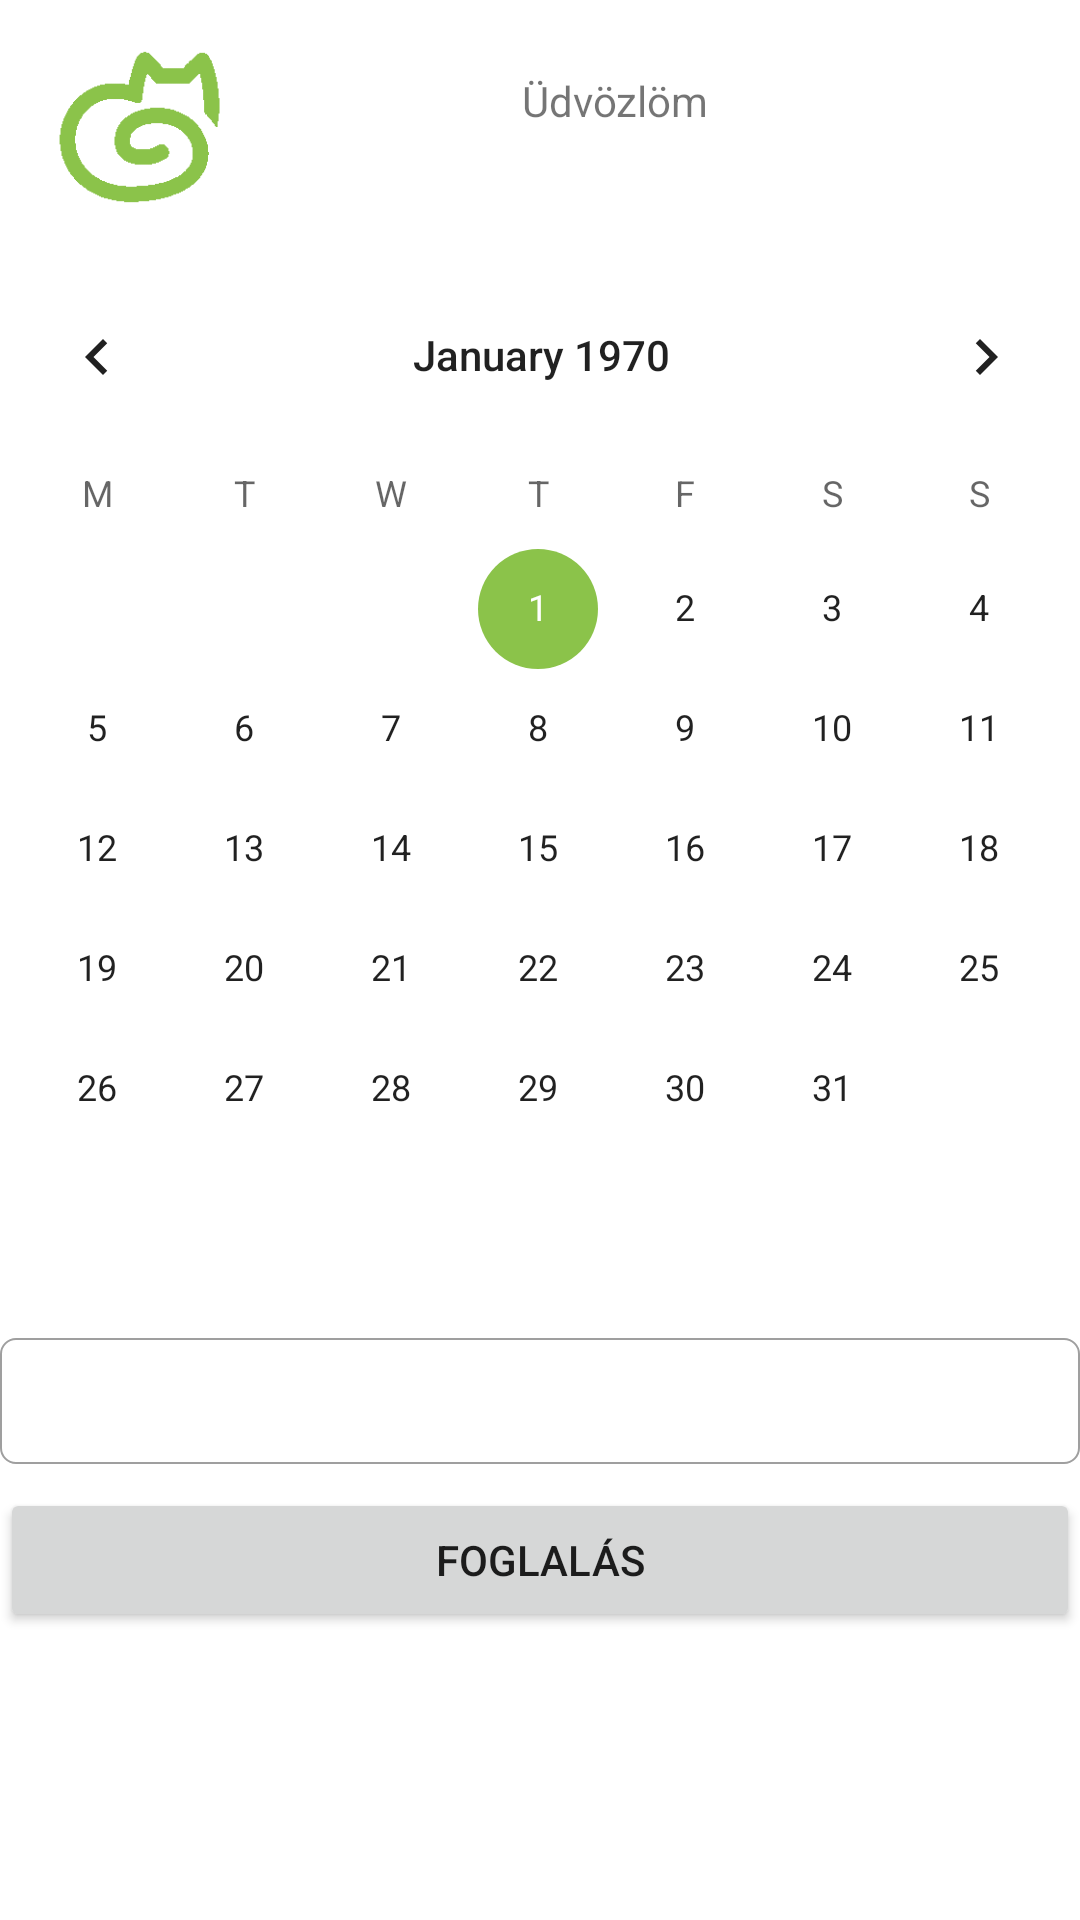

Here is an Android app screen rendered from its layout file. Give the layout XML and the strings, colors and styles it references.
<!-- AndroidManifest.xml: application theme Theme.FireBaseLogin -->
<!-- res/layout/activity_booking.xml -->
<?xml version="1.0" encoding="utf-8"?>
<androidx.constraintlayout.widget.ConstraintLayout xmlns:android="http://schemas.android.com/apk/res/android"
    xmlns:app="http://schemas.android.com/apk/res-auto"
    xmlns:tools="http://schemas.android.com/tools"
    android:layout_width="match_parent"
    android:layout_height="match_parent"
    android:foregroundGravity="center"
    tools:context=".activities.UserActivity">


    <ImageView
        android:id="@+id/booking_iv_logo"
        android:layout_width="62dp"
        android:layout_height="53dp"
        android:layout_marginStart="16dp"
        android:layout_marginTop="16dp"
        app:layout_constraintStart_toStartOf="parent"
        app:layout_constraintTop_toTopOf="parent"
        app:srcCompat="@drawable/catlogo" />

    <TextView
        android:id="@+id/booking_tv_title"
        android:layout_width="wrap_content"
        android:layout_height="wrap_content"
        android:layout_marginTop="8dp"
        android:text="Üdvözlöm"
        app:layout_constraintEnd_toStartOf="@+id/guideline3"
        app:layout_constraintHorizontal_bias="0.372"
        app:layout_constraintStart_toStartOf="@+id/guideline3"
        app:layout_constraintTop_toTopOf="@+id/booking_iv_logo" />

    <TextView
        android:id="@+id/booking_tv_username"
        android:layout_width="wrap_content"
        android:layout_height="wrap_content"
        android:textSize="20sp"
        app:layout_constraintEnd_toEndOf="@+id/booking_tv_title"
        app:layout_constraintStart_toStartOf="@+id/booking_tv_title"
        app:layout_constraintTop_toBottomOf="@+id/booking_tv_title" />

    <androidx.constraintlayout.widget.Guideline
        android:id="@+id/guideline3"
        android:layout_width="wrap_content"
        android:layout_height="wrap_content"
        android:orientation="vertical"
        app:layout_constraintGuide_begin="205dp" />

    <CalendarView
        android:id="@+id/booking_calendarview"
        android:layout_width="385dp"
        android:layout_height="326dp"
        android:layout_marginTop="16dp"
        android:elevation="8dp"
        android:firstDayOfWeek="2"
        android:minDate=""
        app:layout_constraintEnd_toEndOf="parent"
        app:layout_constraintStart_toStartOf="parent"
        app:layout_constraintTop_toBottomOf="@+id/booking_iv_logo" />

    <TextView
        android:id="@+id/booking_tv_selected_date"
        android:layout_width="0dp"
        android:layout_height="wrap_content"
        android:layout_marginTop="8dp"
        app:layout_constraintEnd_toEndOf="@+id/booking_calendarview"
        app:layout_constraintStart_toStartOf="@+id/booking_calendarview"
        app:layout_constraintTop_toBottomOf="@+id/booking_calendarview" />

    <Spinner
        android:id="@+id/booking_spinner"
        android:layout_width="match_parent"
        android:layout_height="42dp"
        android:layout_marginTop="8dp"
        android:background="@drawable/spinner_border"
        app:layout_constraintTop_toBottomOf="@+id/booking_tv_selected_date"
        tools:layout_editor_absoluteX="16dp"></Spinner>

    <Button
        android:id="@+id/booking_btn_reserve"
        android:layout_width="0dp"
        android:layout_height="wrap_content"
        android:layout_marginTop="8dp"
        android:text="Foglalás"
        app:layout_constraintEnd_toEndOf="parent"
        app:layout_constraintStart_toStartOf="parent"
        app:layout_constraintTop_toBottomOf="@+id/booking_spinner" />

</androidx.constraintlayout.widget.ConstraintLayout>
<!-- resources referenced by this layout -->
<resources>
  <!-- drawable catlogo: png bitmap (drawable, 2055 bytes) -->
  <!-- drawable spinner_border (drawable) -->
  <?xml version="1.0" encoding="utf-8"?>
  <selector xmlns:android="http://schemas.android.com/apk/res/android">
      <item>
          <shape android:shape="rectangle">
              <stroke android:width="2px" android:color="#9F9F9F" />
              <corners android:radius="5dp" />
          </shape>
      </item>
  </selector>
  <style name="Theme.FireBaseLogin" parent="Theme.MaterialComponents.DayNight.NoActionBar">
          
          <item name="colorPrimary">@color/lightGreen</item>
          <item name="colorPrimaryVariant">@color/purple_200</item>
          <item name="colorOnPrimary">@color/white</item>
          
          <item name="colorSecondary">@color/lightGreen</item>
          <item name="colorSecondaryVariant">@color/teal_700</item>
          <item name="colorOnSecondary">@color/black</item>
          
          <item name="android:statusBarColor" tools:targetApi="l">@color/lightGreen</item>
          
  
  
      </style>
  <color name="lightGreen">#8BC34A</color>
  <color name="purple_200">#FFBB86FC</color>
  <color name="white">#FFFFFFFF</color>
  <color name="teal_700">#FF018786</color>
  <color name="black">#FF000000</color>
</resources>
